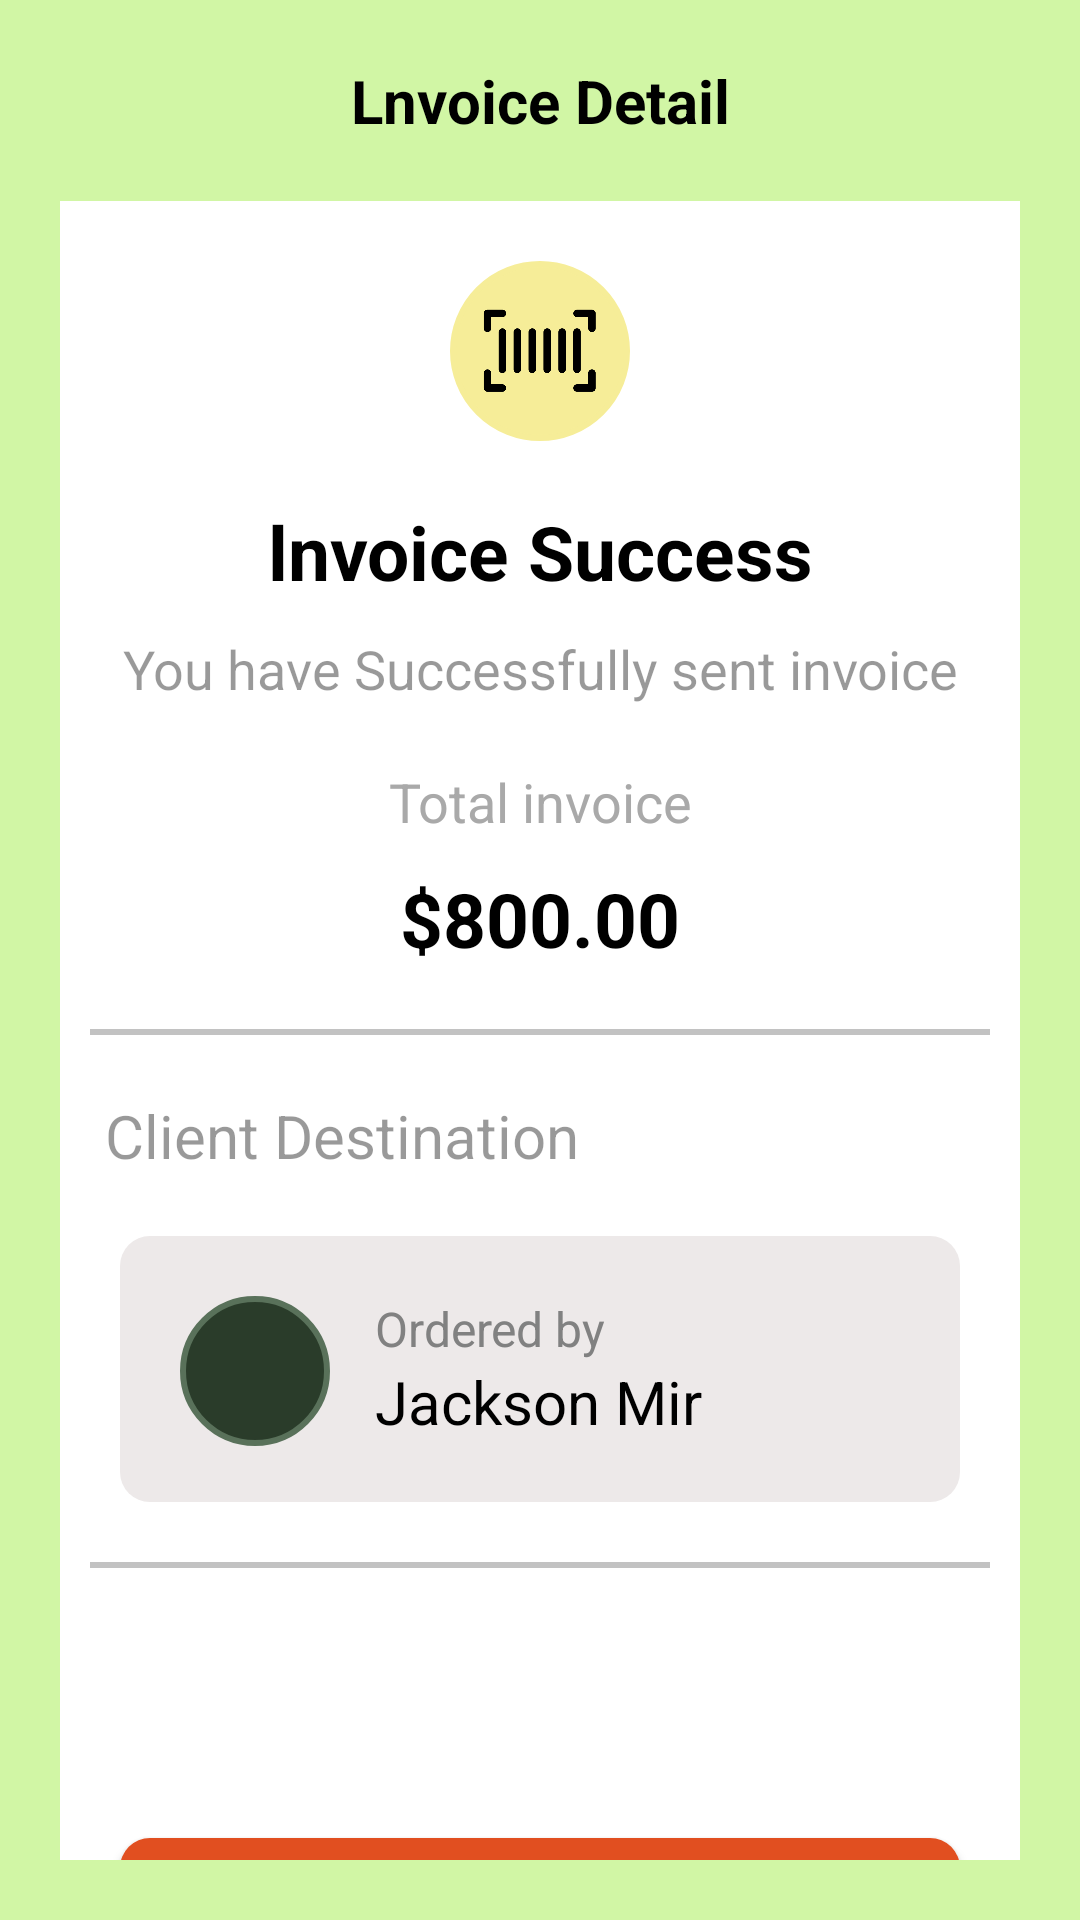

This screen was rendered from an Android layout file. Write that file and the resources it references.
<!-- AndroidManifest.xml: application theme Theme.AircloudTap -->
<!-- res/layout/activity_success.xml -->
<?xml version="1.0" encoding="utf-8"?>
<LinearLayout xmlns:android="http://schemas.android.com/apk/res/android"
    android:layout_width="match_parent"
    android:layout_height="match_parent"
    android:background="#D1F6A5"
    android:orientation="vertical">

    <TextView
        android:layout_width="match_parent"
        android:layout_height="wrap_content"
        android:layout_marginTop="20dp"
        android:gravity="center"
        android:text="Lnvoice Detail"
        android:textColor="@color/black"
        android:textSize="20dp"
        android:textStyle="bold" />

    <LinearLayout
        android:layout_width="match_parent"
        android:layout_height="wrap_content"
        android:layout_marginStart="20dp"
        android:layout_marginTop="20dp"
        android:layout_marginEnd="20dp"
        android:layout_marginBottom="20dp"
        android:background="@color/white"
        android:orientation="vertical">

        <ImageView
            android:layout_width="60dp"
            android:layout_height="60dp"
            android:layout_gravity="center"
            android:layout_marginTop="20dp"
            android:background="@drawable/bg_light_color_yellow"
            android:padding="10dp"
            android:src="@drawable/barcode" />

        <TextView
            android:layout_width="match_parent"
            android:layout_height="wrap_content"
            android:layout_marginTop="20dp"
            android:gravity="center"
            android:text="lnvoice Success"
            android:textColor="@color/black"
            android:textSize="25dp"
            android:textStyle="bold" />

        <TextView
            android:layout_width="match_parent"
            android:layout_height="wrap_content"
            android:layout_marginTop="10dp"
            android:gravity="center"
            android:text="You have Successfully sent invoice"
            android:textColor="@color/black_alpha_40"
            android:textSize="18dp"/>

        <TextView
            android:layout_width="match_parent"
            android:layout_height="wrap_content"
            android:layout_marginTop="20dp"
            android:gravity="center"
            android:text="Total invoice"
            android:textColor="@color/DarkGray"
            android:textSize="18dp"/>

        <TextView
            android:layout_width="match_parent"
            android:layout_height="wrap_content"
            android:layout_marginTop="10dp"
            android:gravity="center"
            android:text="$800.00"
            android:textColor="@color/black"
            android:textSize="25dp"
            android:textStyle="bold" />

        <View
            android:layout_width="match_parent"
            android:layout_height="2dp"
            android:layout_marginStart="10dp"
            android:layout_marginTop="20dp"
            android:layout_marginEnd="10dp"
            android:background="@color/colorHighlightBackground" />

        <TextView
            android:layout_width="match_parent"
            android:layout_height="wrap_content"
            android:layout_marginTop="20dp"
            android:layout_marginStart="15dp"
            android:text="Client Destination"
            android:textColor="@color/black_alpha_40"
            android:textSize="20dp"/>

        <LinearLayout
            android:layout_width="match_parent"
            android:layout_height="wrap_content"
            android:layout_marginStart="20dp"
            android:layout_marginTop="20dp"
            android:layout_marginEnd="20dp"
            android:background="@drawable/bg_text_gray"
            android:orientation="horizontal">

            <ImageView
                android:layout_width="50dp"
                android:layout_height="50dp"
                android:layout_marginStart="20dp"
                android:layout_marginTop="20dp"
                android:background="@drawable/bg_dark_green"
                android:padding="10dp"
                android:src="@drawable/girl" />

            <LinearLayout
                android:layout_width="wrap_content"
                android:layout_height="wrap_content"
                android:layout_marginStart="15dp"
                android:layout_marginTop="20dp"
                android:orientation="vertical">

                <TextView
                    android:layout_width="match_parent"
                    android:layout_height="wrap_content"
                    android:text="Ordered by"
                    android:textColor="@color/cart_gray"
                    android:textSize="16dp" />

                <TextView
                    android:layout_width="match_parent"
                    android:layout_height="wrap_content"
                    android:text="Jackson Mir"
                    android:textColor="@color/black"
                    android:textSize="20dp"
                    android:layout_marginBottom="20dp" />


            </LinearLayout>

        </LinearLayout>

        <View
            android:layout_width="match_parent"
            android:layout_height="2dp"
            android:layout_marginStart="10dp"
            android:layout_marginTop="20dp"
            android:layout_marginEnd="10dp"
            android:background="@color/colorHighlightBackground" />

        <ImageView
            android:layout_width="match_parent"
            android:layout_height="50dp"
            android:scaleType="fitXY"
            android:layout_marginStart="20dp"
            android:layout_marginEnd="20dp"
            android:layout_marginTop="20dp"
            android:src="@drawable/qr_code" />

        <Button
            android:layout_width="match_parent"
            android:layout_height="60dp"
            android:layout_margin="20dp"
            android:text="Done"
            android:textStyle="bold"
            android:textSize="20dp"
            android:textAllCaps="false"
            android:textColor="@color/button_grey"
            android:background="@drawable/bg_btn_red"/>

        <TextView
            android:layout_width="match_parent"
            android:layout_height="wrap_content"
            android:gravity="center"
            android:layout_marginBottom="30dp"
            android:text="Send new invoice"
            android:textColor="@color/black"
            android:textSize="25dp"
            android:textStyle="bold" />


    </LinearLayout>

    



</LinearLayout>
<!-- resources referenced by this layout -->
<resources>
  <color name="DarkGray">#A9A9A9</color>
  <color name="black">#FF000000</color>
  <color name="black_alpha_40">#66000000</color>
  <color name="button_grey">#E0DCDC</color>
  <color name="cart_gray">#818181</color>
  <color name="colorHighlightBackground">#c2c2c2</color>
  <color name="white">#FFFFFFFF</color>
  <!-- drawable barcode: png bitmap (drawable, 6999 bytes) -->
  <!-- drawable bg_btn_red (drawable-v24) -->
  <?xml version="1.0" encoding="utf-8"?>
  <shape xmlns:android="http://schemas.android.com/apk/res/android"
      android:shape="rectangle">
  
      <solid android:color="#E14F20" />
  
      <corners android:radius="10dp" />
  </shape>
  <!-- drawable bg_dark_green (drawable) -->
  <?xml version="1.0" encoding="utf-8"?>
  <shape xmlns:android="http://schemas.android.com/apk/res/android"
      android:shape="rectangle">
  
      <solid android:color="#2A3C2A" />
  
      <stroke
          android:color="#59715A"
          android:width="2dp"/>
  
      <corners android:radius="25dp"/>
  </shape>
  <!-- drawable bg_light_color_yellow (drawable) -->
  <?xml version="1.0" encoding="utf-8"?>
  <shape xmlns:android="http://schemas.android.com/apk/res/android"
      android:shape="rectangle">
  
      <solid android:color="#F6ED98" />
  
      <stroke
          android:color="#F6ED98"
          android:width="2dp"/>
  
      <corners android:radius="70dp"/>
  </shape>
  <!-- drawable bg_text_gray (drawable) -->
  <?xml version="1.0" encoding="utf-8"?>
  <shape xmlns:android="http://schemas.android.com/apk/res/android"
      android:shape="rectangle">
  
      <solid android:color="#EDE9E9" />
  
  
      <corners android:radius="10dp" />
  </shape>
  <style name="Theme.AircloudTap" parent="Theme.AppCompat.DayNight.NoActionBar">
          
          <item name="colorPrimary">@color/color_333333</item>
  
          
          <item name="colorSecondary">@color/color_333333</item>
          
          <item name="android:statusBarColor">#000</item>
  
          <item name="colorPrimaryDark">@color/black</item>
          <item name="android:windowNoTitle">true</item>
          <item name="windowActionBar">false</item>
          <item name="colorControlNormal">@color/colorTextInput</item>
          <item name="android:actionBarSize">50dp</item>
      </style>
  <color name="color_333333">#333333</color>
  <color name="colorTextInput">#CCCCCC</color>
</resources>
